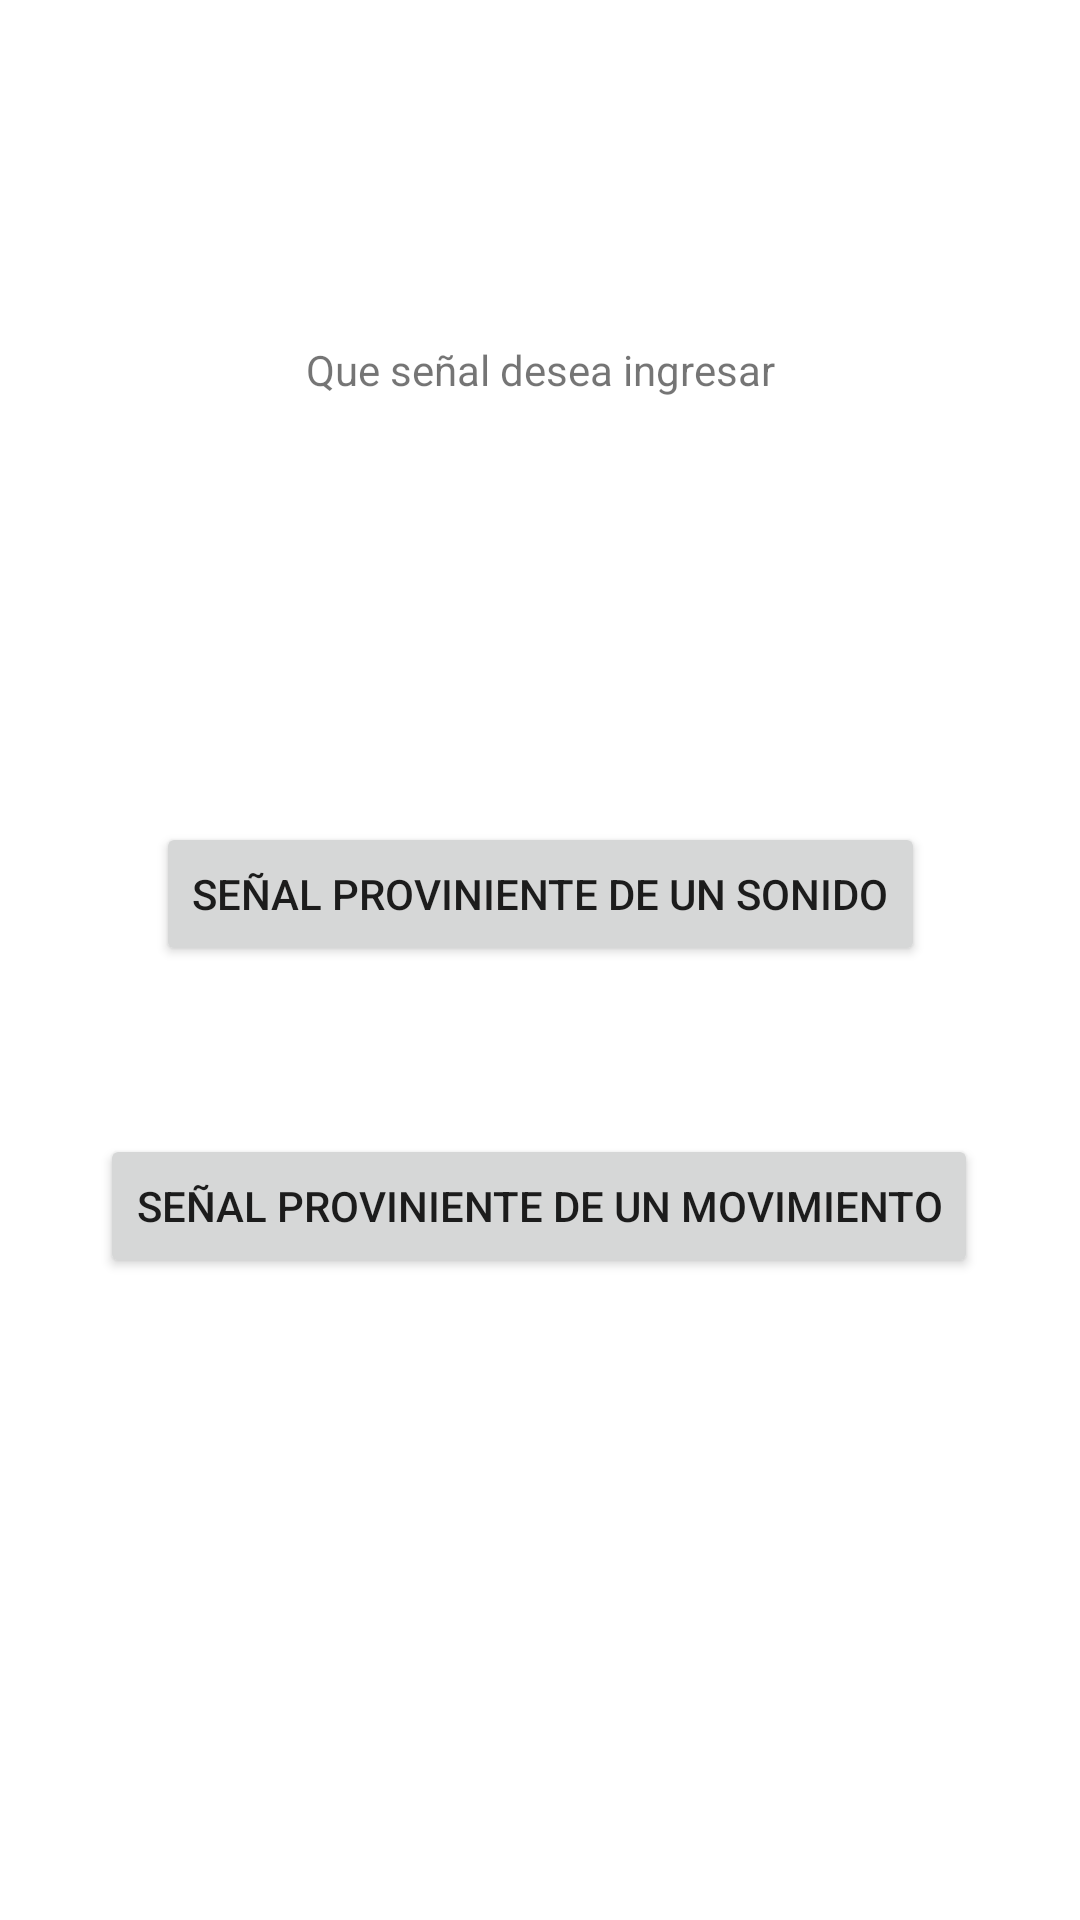

Reconstruct the res/layout file that produces this screen, plus the resources it refers to.
<!-- AndroidManifest.xml: application theme Theme.FourierAPP -->
<!-- res/layout/activity_insertar_senal.xml -->
<?xml version="1.0" encoding="utf-8"?>
<androidx.constraintlayout.widget.ConstraintLayout xmlns:android="http://schemas.android.com/apk/res/android"
    xmlns:app="http://schemas.android.com/apk/res-auto"
    xmlns:tools="http://schemas.android.com/tools"
    android:layout_width="match_parent"
    android:layout_height="match_parent"
    tools:context=".InsertarSenal">

    <TextView
        android:id="@+id/textView2"
        android:layout_width="wrap_content"
        android:layout_height="wrap_content"
        android:text="@string/Señal"
        app:layout_constraintBottom_toBottomOf="parent"
        app:layout_constraintEnd_toEndOf="parent"
        app:layout_constraintStart_toStartOf="parent"
        app:layout_constraintTop_toTopOf="parent"
        app:layout_constraintVertical_bias="0.183" />

    <Button
        android:id="@+id/button3"
        android:layout_width="wrap_content"
        android:layout_height="wrap_content"
        android:layout_marginStart="54dp"
        android:layout_marginLeft="54dp"
        android:layout_marginTop="192dp"
        android:layout_marginEnd="54dp"
        android:layout_marginRight="54dp"
        android:layout_marginBottom="28dp"
        android:text="@string/señalSonido"
        app:layout_constraintBottom_toTopOf="@+id/button4"
        app:layout_constraintEnd_toEndOf="parent"
        app:layout_constraintStart_toStartOf="parent"
        app:layout_constraintTop_toBottomOf="@+id/textView2" />

    <Button
        android:id="@+id/button4"
        android:layout_width="wrap_content"
        android:layout_height="wrap_content"
        android:layout_marginStart="33dp"
        android:layout_marginLeft="33dp"
        android:layout_marginTop="28dp"
        android:layout_marginEnd="34dp"
        android:layout_marginRight="34dp"
        android:layout_marginBottom="265dp"
        android:text="@string/señalMovimiento"
        app:layout_constraintBottom_toBottomOf="parent"
        app:layout_constraintEnd_toEndOf="parent"
        app:layout_constraintStart_toStartOf="parent"
        app:layout_constraintTop_toBottomOf="@+id/button3" />
</androidx.constraintlayout.widget.ConstraintLayout>
<!-- resources referenced by this layout -->
<resources>
  <style name="Theme.FourierAPP" parent="Theme.MaterialComponents.DayNight.DarkActionBar">
          
          <item name="colorPrimary">@color/purple_500</item>
          <item name="colorPrimaryVariant">@color/purple_700</item>
          <item name="colorOnPrimary">@color/white</item>
          
          <item name="colorSecondary">@color/teal_200</item>
          <item name="colorSecondaryVariant">@color/teal_700</item>
          <item name="colorOnSecondary">@color/black</item>
          
          <item name="android:statusBarColor" tools:targetApi="l">?attr/colorPrimaryVariant</item>
          
      </style>
  <!-- not gathered from this repository: default colours our renderer supplied (Android Studio template values) -->
  <color name="purple_500">#FF6200EE</color>
  <color name="purple_700">#FF3700B3</color>
  <color name="teal_200">#FF03DAC5</color>
  <color name="teal_700">#FF018786</color>
  <color name="black">#FF000000</color>
  <color name="white">#FFFFFFFF</color>
</resources>
